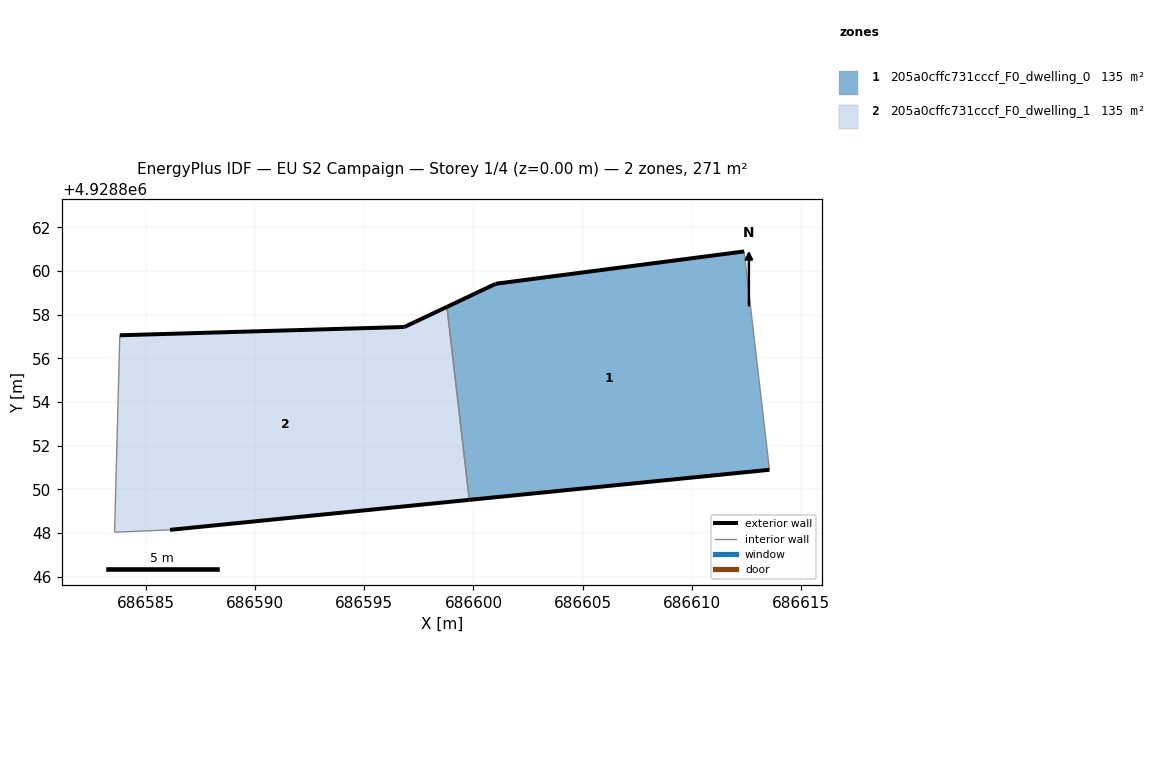
=== STOREY PLAN SPEC (per zone: floor XY polygon, exterior-wall plan segments, windows/doors) ===
zone 1: 205a0cffc731cccf_F0_dwelling_0  (135.3 m²)
  floor: (686613.55, 4928850.89) (686612.39, 4928860.89) (686601.02, 4928859.41) (686598.78, 4928858.35) (686599.81, 4928849.51)
  exterior wall: (686601.02, 4928859.41) – (686612.39, 4928860.89)  [11.5 m]
  exterior wall: (686613.55, 4928850.89) – (686599.81, 4928849.51)  [13.8 m]
  exterior wall: (686598.78, 4928858.35) – (686601.02, 4928859.41)  [2.5 m]
  interior walls: 2
zone 2: 205a0cffc731cccf_F0_dwelling_1  (135.3 m²)
  floor: (686599.81, 4928849.51) (686598.78, 4928858.35) (686596.83, 4928857.43) (686583.80, 4928857.05) (686583.56, 4928848.03) (686586.10, 4928848.14)
  exterior wall: (686583.80, 4928857.05) – (686596.83, 4928857.43)  [13.0 m]
  exterior wall: (686596.83, 4928857.43) – (686598.78, 4928858.35)  [2.2 m]
  exterior wall: (686599.81, 4928849.51) – (686586.10, 4928848.14)  [13.8 m]
  interior walls: 3

=== DERIVED (storey summary) ===
Building: EU S2 Campaign
Storey: 1 of 4  (floor level z = 0.00 m)
Storey gross floor area: 270.6 m²
Zones on this storey: 2
  - 205a0cffc731cccf_F0_dwelling_0: floor 135.3 m²; exterior wall 27.8 m (83.3 m²); WWR 0.0%
  - 205a0cffc731cccf_F0_dwelling_1: floor 135.3 m²; exterior wall 29.0 m (86.9 m²); WWR 0.0%
Zone adjacency (shared interzone walls):
  - 205a0cffc731cccf_F0_dwelling_0 ↔ 205a0cffc731cccf_F0_dwelling_1